Run: headless pygame with SDL's dummy video driver; simulated clock (each Clock.tick advances the game by its frame time, no real sleeping); random seed 0; keys injected as events and as key.get_pressed() state; no mouse input.
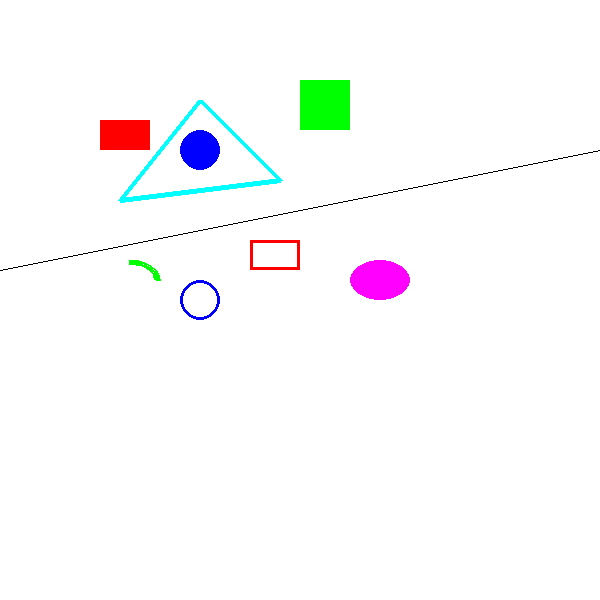
Frame 1 of 4 · flips 1–60 · no input
Frame 2 of 4 · flips 61–180 · tapped SPACE, RETURN · held RIGHT (→), D · screen unchanged from frame 1, image omitted
Frame 3 of 4 · flips 181–300 · held DOWN (↓), S · screen unchanged from frame 2, image omitted
Frame 4 of 4 · flips 301–420 · held LEFT (←), A, UP (↑), W · screen unchanged from frame 3, image omitted

The pygame program that drew these frames:

# imports
import pygame
import math

# initialize
pygame.init()

# Clock
clock=pygame.time.Clock()

# rgb 
BLACK=(0,0,0)
BLUE=(0,0,255)
CYAN=(0,255,255)
GREEN=(0,255,0)
PURPLE=(255,0,255)
RED=(255,0,0)
WHITE=(255,255,255)

# SET UP WINDOW
wn=pygame.display.set_mode((600,600))
pygame.display.set_caption("Paint")

# while loop
ok=True
while ok:
    for event in pygame.event.get():
        if event.type ==pygame.QUIT:
            ok=False
    wn.fill(WHITE)
    startx=0;starty=270;endx=600;endy=150;wd=5
    pygame.draw.line(wn,BLACK,(startx,starty),(endx,endy))

    # filled rect
    x=100;y=120;wd=50;h=30
    pygame.draw.rect(wn,RED,(x,y,wd,h))

    # open rect
    x=250;y=240;wd=50;h=30;linewidth=3
    pygame.draw.rect(wn,RED,(x,y,wd,h),linewidth)

    # filled square
    x=300;y=80;wd=50;h=50
    pygame.draw.rect(wn,GREEN,(x,y,wd,h))

    # filled circle
    x=200;y=150;rad=20
    pygame.draw.circle(wn,BLUE,(x,y),rad)

    # open circle
    x=200;y=300;rad=20;wd=3
    pygame.draw.circle(wn,BLUE,(x,y),rad,wd)

    # filled elliipse
    x=350;y=260;wd=60;h=40
    pygame.draw.ellipse(wn,PURPLE,(x,y,wd,h))

    # arc. This is an elliptical arc
    x=100;y=260;wd=60;h=40;startangle=0;endangle=math.pi/2;linewidth=5
    pygame.draw.arc(wn,GREEN,(x,y,wd,h),startangle,endangle,linewidth)

    # open triangle
    x1=200;y1=100;x2=120;y2=200;x3=280;y3=180;wd=5
    pygame.draw.polygon(wn,CYAN,[[x1,y1],[x2,y2],[x3,y3]],wd)

    pygame.display.update()
    clock.tick(30)

# Line



# pygame quit
pygame.quit()
quit()
